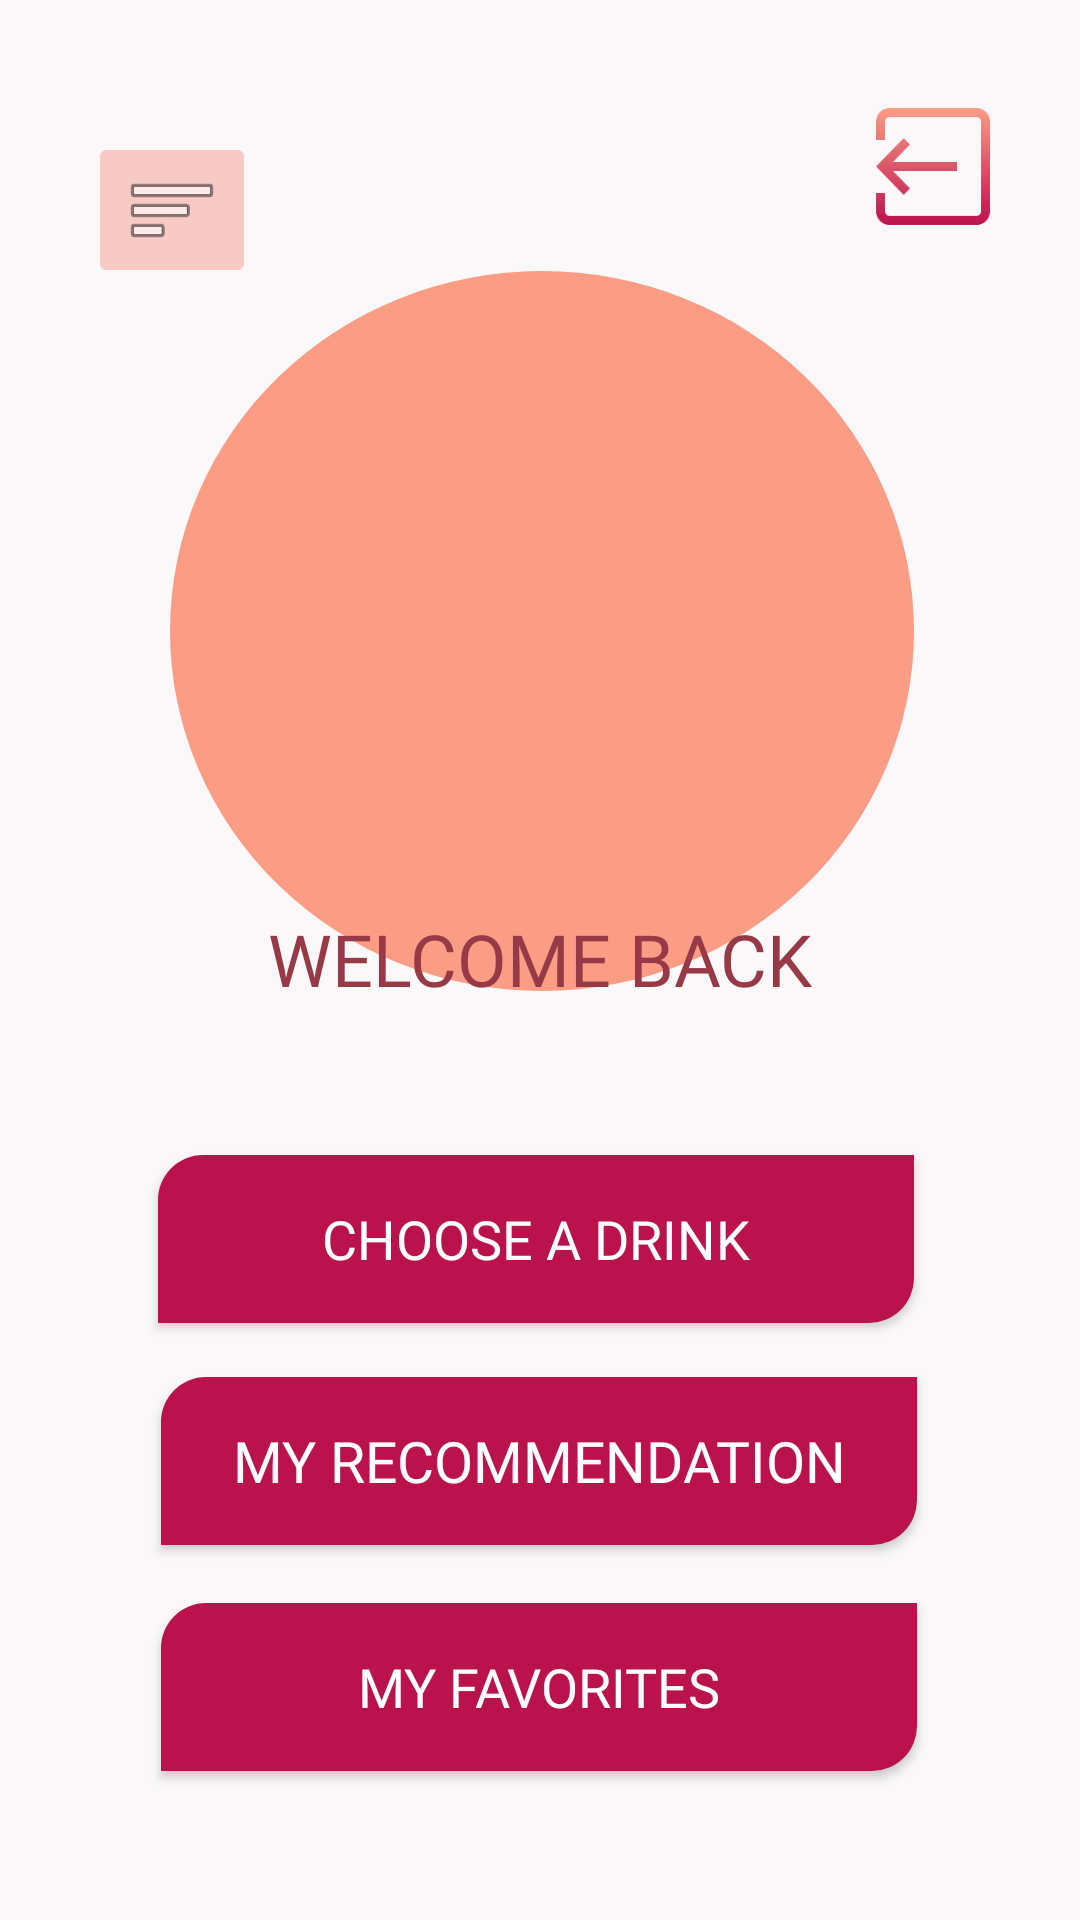

Reconstruct the res/layout file that produces this screen, plus the resources it refers to.
<!-- AndroidManifest.xml: application theme AppTheme.FullScreen -->
<!-- res/layout/activity_app_welcome_screen.xml -->
<?xml version="1.0" encoding="utf-8"?>
<androidx.constraintlayout.widget.ConstraintLayout xmlns:android="http://schemas.android.com/apk/res/android"
    xmlns:app="http://schemas.android.com/apk/res-auto"
    xmlns:tools="http://schemas.android.com/tools"
    android:layout_width="match_parent"
    android:layout_height="match_parent"
    android:background="#faf8f9"
    tools:context=".AppLaunching">

    <ImageButton
        android:id="@+id/menuBtn"
        android:layout_width="wrap_content"
        android:layout_height="wrap_content"
        android:layout_marginTop="44dp"
        android:backgroundTint="#F8CAC6"
        android:contentDescription="@string/menu_bar"
        app:layout_constraintBottom_toTopOf="@+id/welcomeBack"
        app:layout_constraintEnd_toEndOf="parent"
        app:layout_constraintHorizontal_bias="0.097"
        app:layout_constraintStart_toStartOf="parent"
        app:layout_constraintTop_toTopOf="parent"
        app:layout_constraintVertical_bias="0.0"
        app:srcCompat="@android:drawable/ic_menu_sort_by_size" />

    <ImageView
        android:id="@+id/frame"
        android:layout_width="248dp"
        android:layout_height="240dp"
        android:layout_marginStart="38dp"
        android:layout_marginTop="96dp"
        android:layout_marginEnd="38dp"
        android:background="@drawable/circle"
        android:backgroundTint="#fb9c85"
        android:contentDescription="@string/imgViewContentDescription"
        app:layout_constraintBottom_toTopOf="@+id/welcomeBack"
        app:layout_constraintEnd_toEndOf="parent"
        app:layout_constraintHorizontal_bias="0.521"
        app:layout_constraintStart_toStartOf="parent"
        app:layout_constraintTop_toTopOf="parent"
        app:layout_constraintVertical_bias="0.177" />

    <TextView
        android:id="@+id/welcomeBack"
        android:layout_width="wrap_content"
        android:layout_height="wrap_content"
        android:fontFamily="@font/roboto_medium"
        android:text="@string/welcome_back_text"
        android:textColor="@color/text_color"
        android:textSize="24sp"
        app:layout_constraintBottom_toBottomOf="parent"
        app:layout_constraintEnd_toEndOf="parent"
        app:layout_constraintStart_toStartOf="parent"
        app:layout_constraintTop_toTopOf="parent"
        app:layout_constraintVertical_bias="0.499" />

    <Button
        android:id="@+id/recommendBtn"
        android:layout_width="252dp"
        android:layout_height="56dp"
        android:background="@drawable/decide_btn"
        android:fontFamily="@font/roboto_bold"
        android:text="@string/recommendationBtn_text"
        android:textColor="#ffffff"
        android:textSize="19sp"
        app:layout_constraintBottom_toBottomOf="parent"
        app:layout_constraintEnd_toEndOf="parent"
        app:layout_constraintHorizontal_bias="0.496"
        app:layout_constraintStart_toStartOf="parent"
        app:layout_constraintTop_toTopOf="parent"
        app:layout_constraintVertical_bias="0.786" />

    <Button
        android:id="@+id/decideBtn"
        android:layout_width="252dp"
        android:layout_height="56dp"
        android:background="@drawable/decide_btn"
        android:fontFamily="@font/roboto_bold"
        android:text="@string/choose_drink_text"
        android:textColor="#FFFFFF"
        android:textSize="18sp"
        app:layout_constraintBottom_toBottomOf="parent"
        app:layout_constraintEnd_toEndOf="parent"
        app:layout_constraintHorizontal_bias="0.489"
        app:layout_constraintStart_toStartOf="parent"
        app:layout_constraintTop_toTopOf="parent"
        app:layout_constraintVertical_bias="0.659" />

    <Button
        android:id="@+id/myfavoriteBtn"
        android:layout_width="252dp"
        android:layout_height="56dp"
        android:background="@drawable/decide_btn"
        android:fontFamily="@font/roboto_bold"
        android:text="@string/my_favorites_text"
        android:textColor="#FFFFFF"
        android:textSize="18sp"
        app:layout_constraintBottom_toBottomOf="parent"
        app:layout_constraintEnd_toEndOf="parent"
        app:layout_constraintHorizontal_bias="0.496"
        app:layout_constraintStart_toStartOf="parent"
        app:layout_constraintTop_toTopOf="parent"
        app:layout_constraintVertical_bias="0.915" />

    <ImageView
        android:id="@+id/cocktail_group"
        android:layout_width="181dp"
        android:layout_height="158dp"
        android:layout_marginTop="132dp"
        android:contentDescription="@string/app_name"
        app:layout_constraintBottom_toBottomOf="@+id/frame"
        app:layout_constraintEnd_toEndOf="parent"
        app:layout_constraintStart_toStartOf="parent"
        app:layout_constraintTop_toTopOf="parent"
        app:layout_constraintVertical_bias="0.315"
        app:srcCompat="@drawable/cheers4"
        tools:ignore="VectorDrawableCompat" />

    <ImageButton
        android:id="@+id/logOut"
        android:layout_width="38dp"
        android:layout_height="39dp"
        android:background="@drawable/log_out"
        app:layout_constraintBottom_toBottomOf="parent"
        app:layout_constraintEnd_toEndOf="parent"
        app:layout_constraintHorizontal_bias="0.907"
        app:layout_constraintStart_toStartOf="parent"
        app:layout_constraintTop_toTopOf="parent"
        app:layout_constraintVertical_bias="0.06"
        android:contentDescription="@string/imgViewContentDesscription" />

</androidx.constraintlayout.widget.ConstraintLayout>
<!-- resources referenced by this layout -->
<resources>
  <color name="text_color">#983948</color>
  <!-- drawable circle (drawable) -->
  <?xml version="1.0" encoding="utf-8"?>
  <selector xmlns:android="http://schemas.android.com/apk/res/android">
  
      <item>
          <shape
              xmlns:android="http://schemas.android.com/apk/res/android"
              android:shape="oval">
  
              <solid
                  android:color="#952C3E"/>
  
              <size
                  android:width="120dp"
                  android:height="120dp"/>
          </shape>
      </item>
  </selector>
  <!-- drawable decide_btn (drawable) -->
  <?xml version="1.0" encoding="utf-8"?>
  <shape xmlns:android="http://schemas.android.com/apk/res/android"
      android:shape="rectangle">
  
      
      <solid android:color="#ba124d" />
  
  
      <size
          android:width="100dp"
          android:height="30dp" />
      <corners
  
          android:bottomRightRadius="15dp"
          android:topLeftRadius="15dp"
  
          />
  
  
  </shape>
  <!-- drawable log_out: png bitmap (drawable, 2833 bytes) -->
  <string name="app_name">Mix-Tails</string>
  <string name="choose_drink_text">Choose a drink</string>
  <string name="imgViewContentDescription">contentDescription</string>
  <string name="imgViewContentDesscription">Content Description</string>
  <string name="menu_bar">menu</string>
  <string name="my_favorites_text">My favorites</string>
  <string name="recommendationBtn_text">My Recommendation</string>
  <string name="welcome_back_text">WELCOME BACK</string>
  <style name="AppTheme.FullScreen" parent="@style/Theme.AppCompat.Light">
          <item name="windowNoTitle">true</item>
          <item name="windowActionBar">false</item>
          <item name="android:windowFullscreen">true</item>
          <item name="android:windowContentOverlay">@null</item>
      </style>
</resources>
